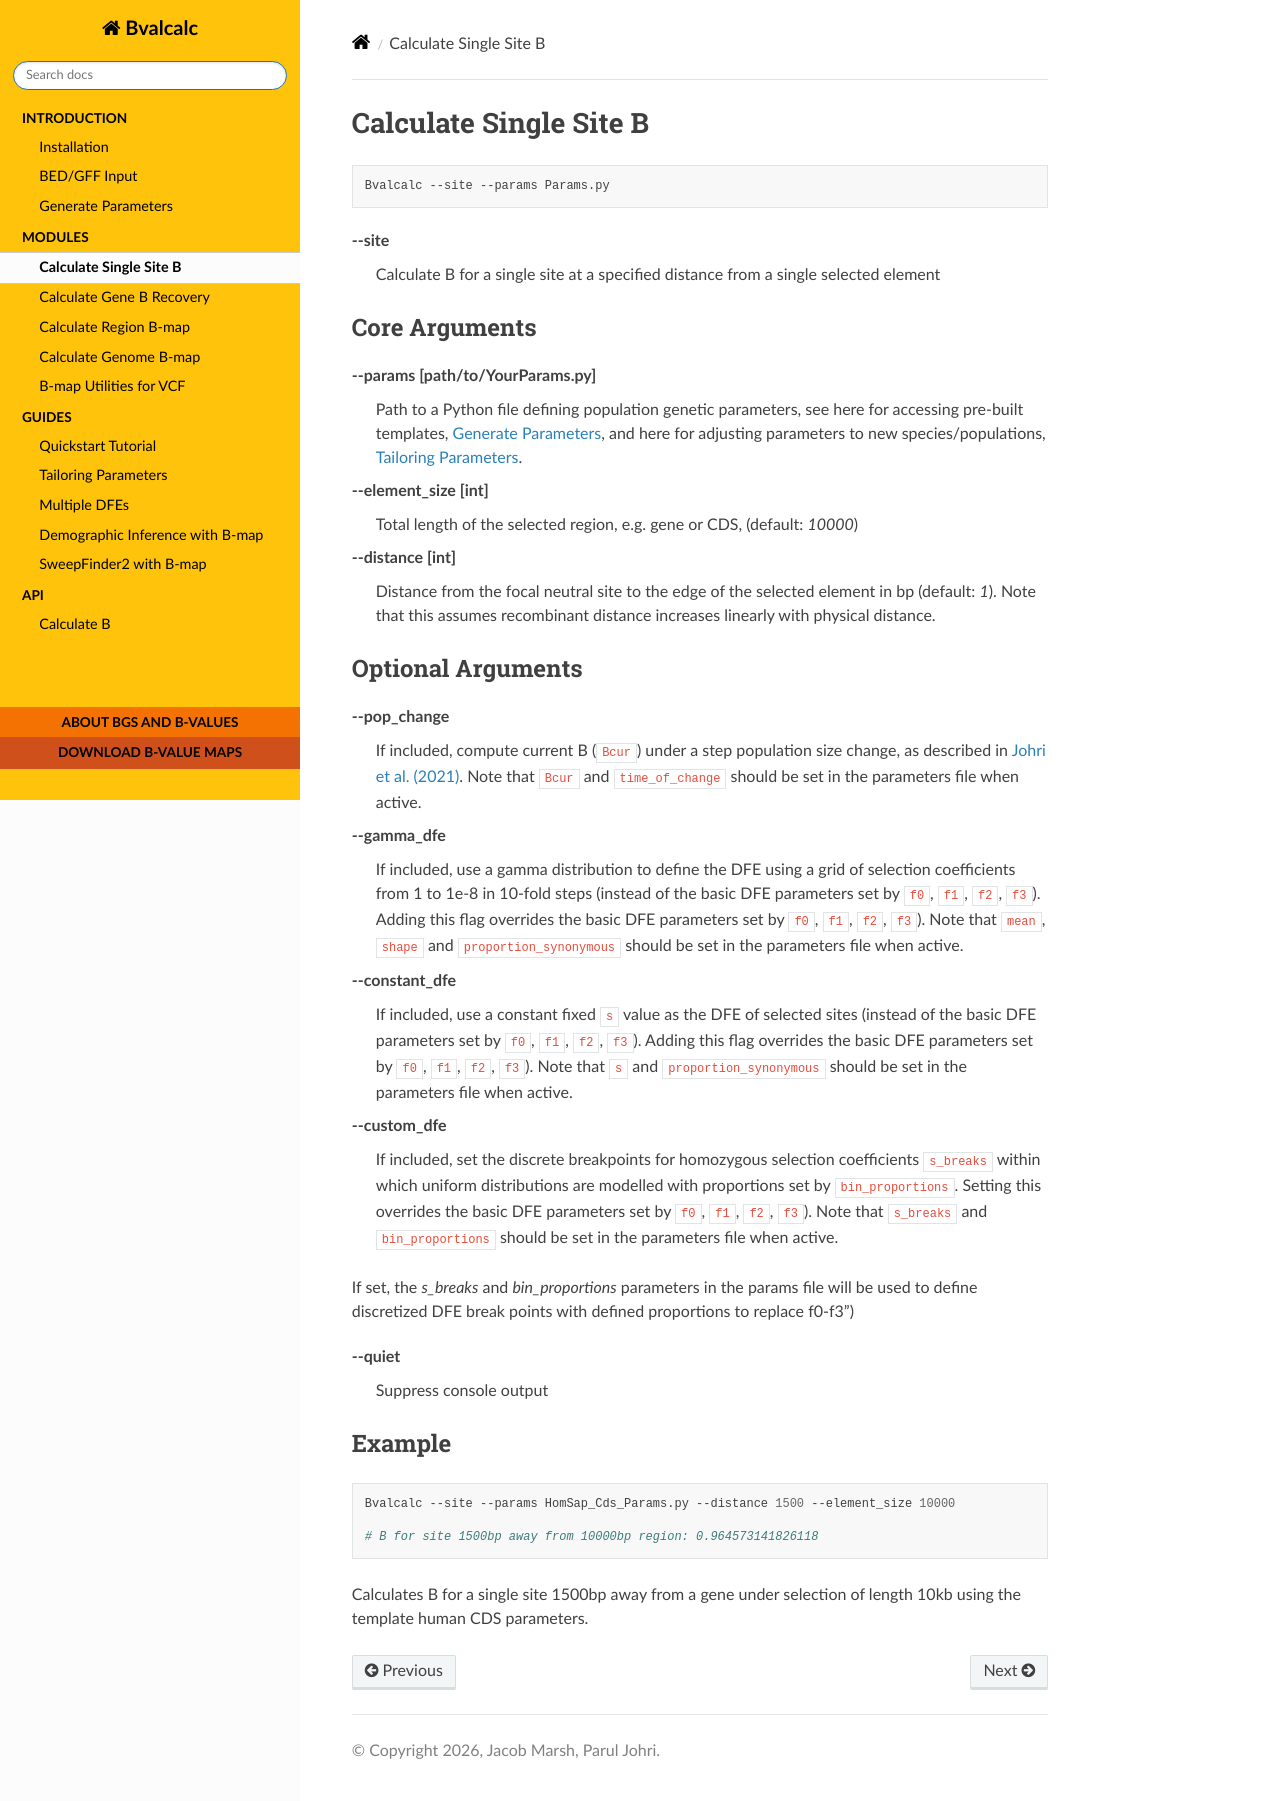

repository: JohriLab/Bvalcalc · page: modules/site.html · generator: sphinx

Calculate Single Site B
=========================

.. code-block:: bash

    Bvalcalc --site --params Params.py

**-\-site**
  Calculate B for a single site at a specified distance from a single selected element

Core Arguments
------------------

**-\-params [path/to/YourParams.py]** 
  Path to a Python file defining population genetic parameters, see here for accessing pre-built templates, :doc:`Generate Parameters <../introduction/generate_params>`, and here for adjusting parameters to new species/populations, :doc:`Tailoring Parameters <../guides/params>`.

**-\-element_size [int]**
  Total length of the selected region, e.g. gene or CDS, (default: `10000`)

**-\-distance [int]**
  Distance from the focal neutral site to the edge of the selected element in bp (default: `1`). Note that this assumes recombinant distance increases linearly with physical distance.

Optional Arguments
-------------------

**-\-pop_change**
  If included, compute current B (``Bcur``) under a step population size change, as described in `Johri et al. (2021) <https://doi.org/10.1093/molbev/msab050>`_. 
  Note that ``Bcur`` and ``time_of_change`` should be set in the parameters file when active.

**-\-gamma_dfe**
  If included, use a gamma distribution to define the DFE using a grid of selection coefficients from 1 to 1e-8 in 10-fold steps (instead of the basic DFE parameters set by ``f0``, ``f1``, ``f2``, ``f3``). Adding this flag overrides the basic DFE parameters set by ``f0``, ``f1``, ``f2``, ``f3``). 
  Note that ``mean``, ``shape`` and ``proportion_synonymous`` should be set in the parameters file when active.

**-\-constant_dfe**
  If included, use a constant fixed ``s`` value as the DFE of selected sites (instead of the basic DFE parameters set by ``f0``, ``f1``, ``f2``, ``f3``). Adding this flag overrides the basic DFE parameters set by ``f0``, ``f1``, ``f2``, ``f3``). 
  Note that ``s`` and ``proportion_synonymous`` should be set in the parameters file when active.

**-\-custom_dfe**
  If included, set the discrete breakpoints for homozygous selection coefficients ``s_breaks`` within which uniform distributions are modelled with proportions set by ``bin_proportions``. Setting this overrides the basic DFE parameters set by ``f0``, ``f1``, ``f2``, ``f3``). 
  Note that ``s_breaks`` and ``bin_proportions`` should be set in the parameters file when active.

If set, the `s_breaks` and `bin_proportions` parameters in the params file will be used to define discretized DFE break points with defined proportions to replace f0-f3")   

**-\-quiet**
  Suppress console output

Example
--------
.. code-block:: bash

    Bvalcalc --site --params HomSap_Cds_Params.py --distance 1500 --element_size 10000

    # B for site 1500bp away from 10000bp region: 0.964573141826118

Calculates B for a single site 1500bp away from a gene under selection of length 10kb using the template human CDS parameters.
